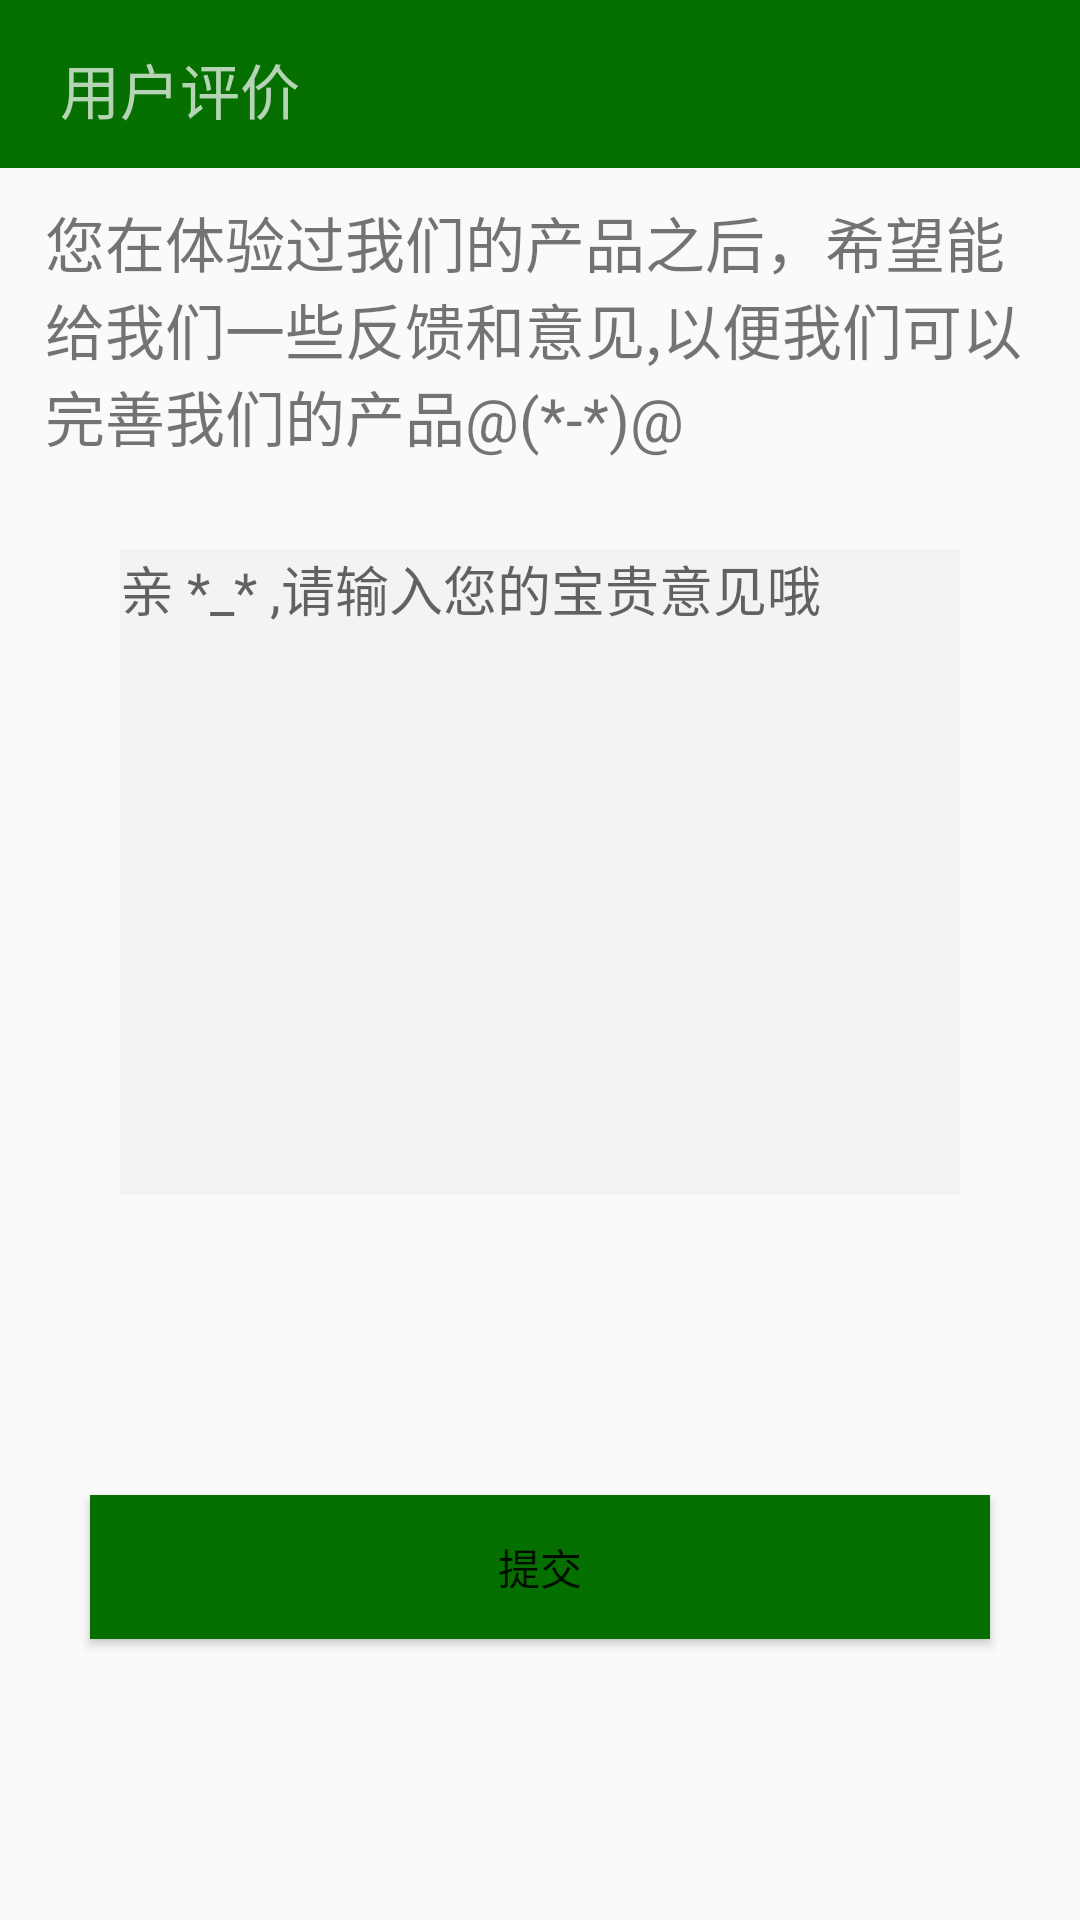

Layout XML and referenced resources for this Android screen:
<!-- AndroidManifest.xml: application theme AppTheme -->
<!-- res/layout/pingjia.xml -->
<?xml version="1.0" encoding="utf-8"?>
<LinearLayout xmlns:android="http://schemas.android.com/apk/res/android"
    android:layout_width="match_parent"
    android:layout_height="match_parent"
    xmlns:app="http://schemas.android.com/apk/res-auto"
    android:background="@drawable/bg"
    android:orientation="vertical">

    <android.support.design.widget.AppBarLayout
        android:layout_width="match_parent"
        android:layout_height="?attr/actionBarSize"
        android:theme="@style/ThemeOverlay.AppCompat.Dark.ActionBar">

        <TextView
            android:id="@+id/text"
            android:layout_width="match_parent"
            android:layout_height="wrap_content"
            android:layout_marginLeft="20dp"
            android:layout_marginRight="30dp"
            android:layout_marginTop="15dp"
            android:text="用户评价"
            android:textSize="20sp" />

        <android.support.v7.widget.Toolbar
            android:id="@+id/toolbar"
            android:layout_width="match_parent"
            android:layout_height="?attr/actionBarSize"
            android:background="?attr/colorPrimary"
            app:layout_collapseMode="pin"
            app:layout_scrollFlags="scroll|enterAlways"
            app:popupTheme="@style/ThemeOverlay.AppCompat.Light"
            app:titleTextColor="#ffffff" />

    </android.support.design.widget.AppBarLayout>

    <TextView
        android:layout_marginTop="10dp"
        android:layout_marginRight="15dp"
        android:layout_marginLeft="15dp"
        android:layout_width="match_parent"
        android:layout_height="wrap_content"
        android:textSize="20sp"
        android:text="您在体验过我们的产品之后，希望能给我们一些反馈和意见,以便我们可以完善我们的产品@(*-*)@"/>
    <EditText
        android:id="@+id/editSms"
        android:layout_marginTop="30dp"
        android:layout_width="fill_parent"
        android:layout_height="wrap_content"
        android:layout_marginLeft="40dp"
        android:layout_marginRight="40dp"
        android:hint="亲 *_* ,请输入您的宝贵意见哦"
        android:inputType="textMultiLine"
        android:gravity="left|top"
        android:background="#90eceff1"
        android:minLines="10" />

    <Button
        android:id="@+id/button"
        android:layout_width="match_parent"
        android:layout_height="wrap_content"
        android:text="提交"
        android:background="@color/colorPrimary"
        android:layout_marginRight="30dp"
        android:layout_marginLeft="30dp"
        android:layout_marginTop="100dp"/>

    </LinearLayout>
<!-- resources referenced by this layout -->
<resources>
  <color name="colorPrimary">#056f00</color>
  <style name="AppTheme" parent="Theme.AppCompat.Light.NoActionBar">
          <item name="colorPrimary">@color/colorPrimary</item>
          <item name="colorPrimaryDark">@color/colorPrimaryDark</item>
          <item name="colorAccent">@color/colorAccent</item>
          
          <item name="android:windowBackground">@color/windowBackground</item>
          <item name="actionOverflowButtonStyle">@style/ActionButton.Overflow.App</item>
      </style>
  <color name="colorPrimaryDark">#056f00</color>
  <color name="colorAccent">#056f00</color>
  <color name="windowBackground">#fafafa</color>
  <style name="ActionButton.Overflow.App" parent="android:style/Widget.Holo.Light.ActionButton.Overflow">
          <item name="android:src">@drawable/ic_menu_overflow</item>
      </style>
</resources>
